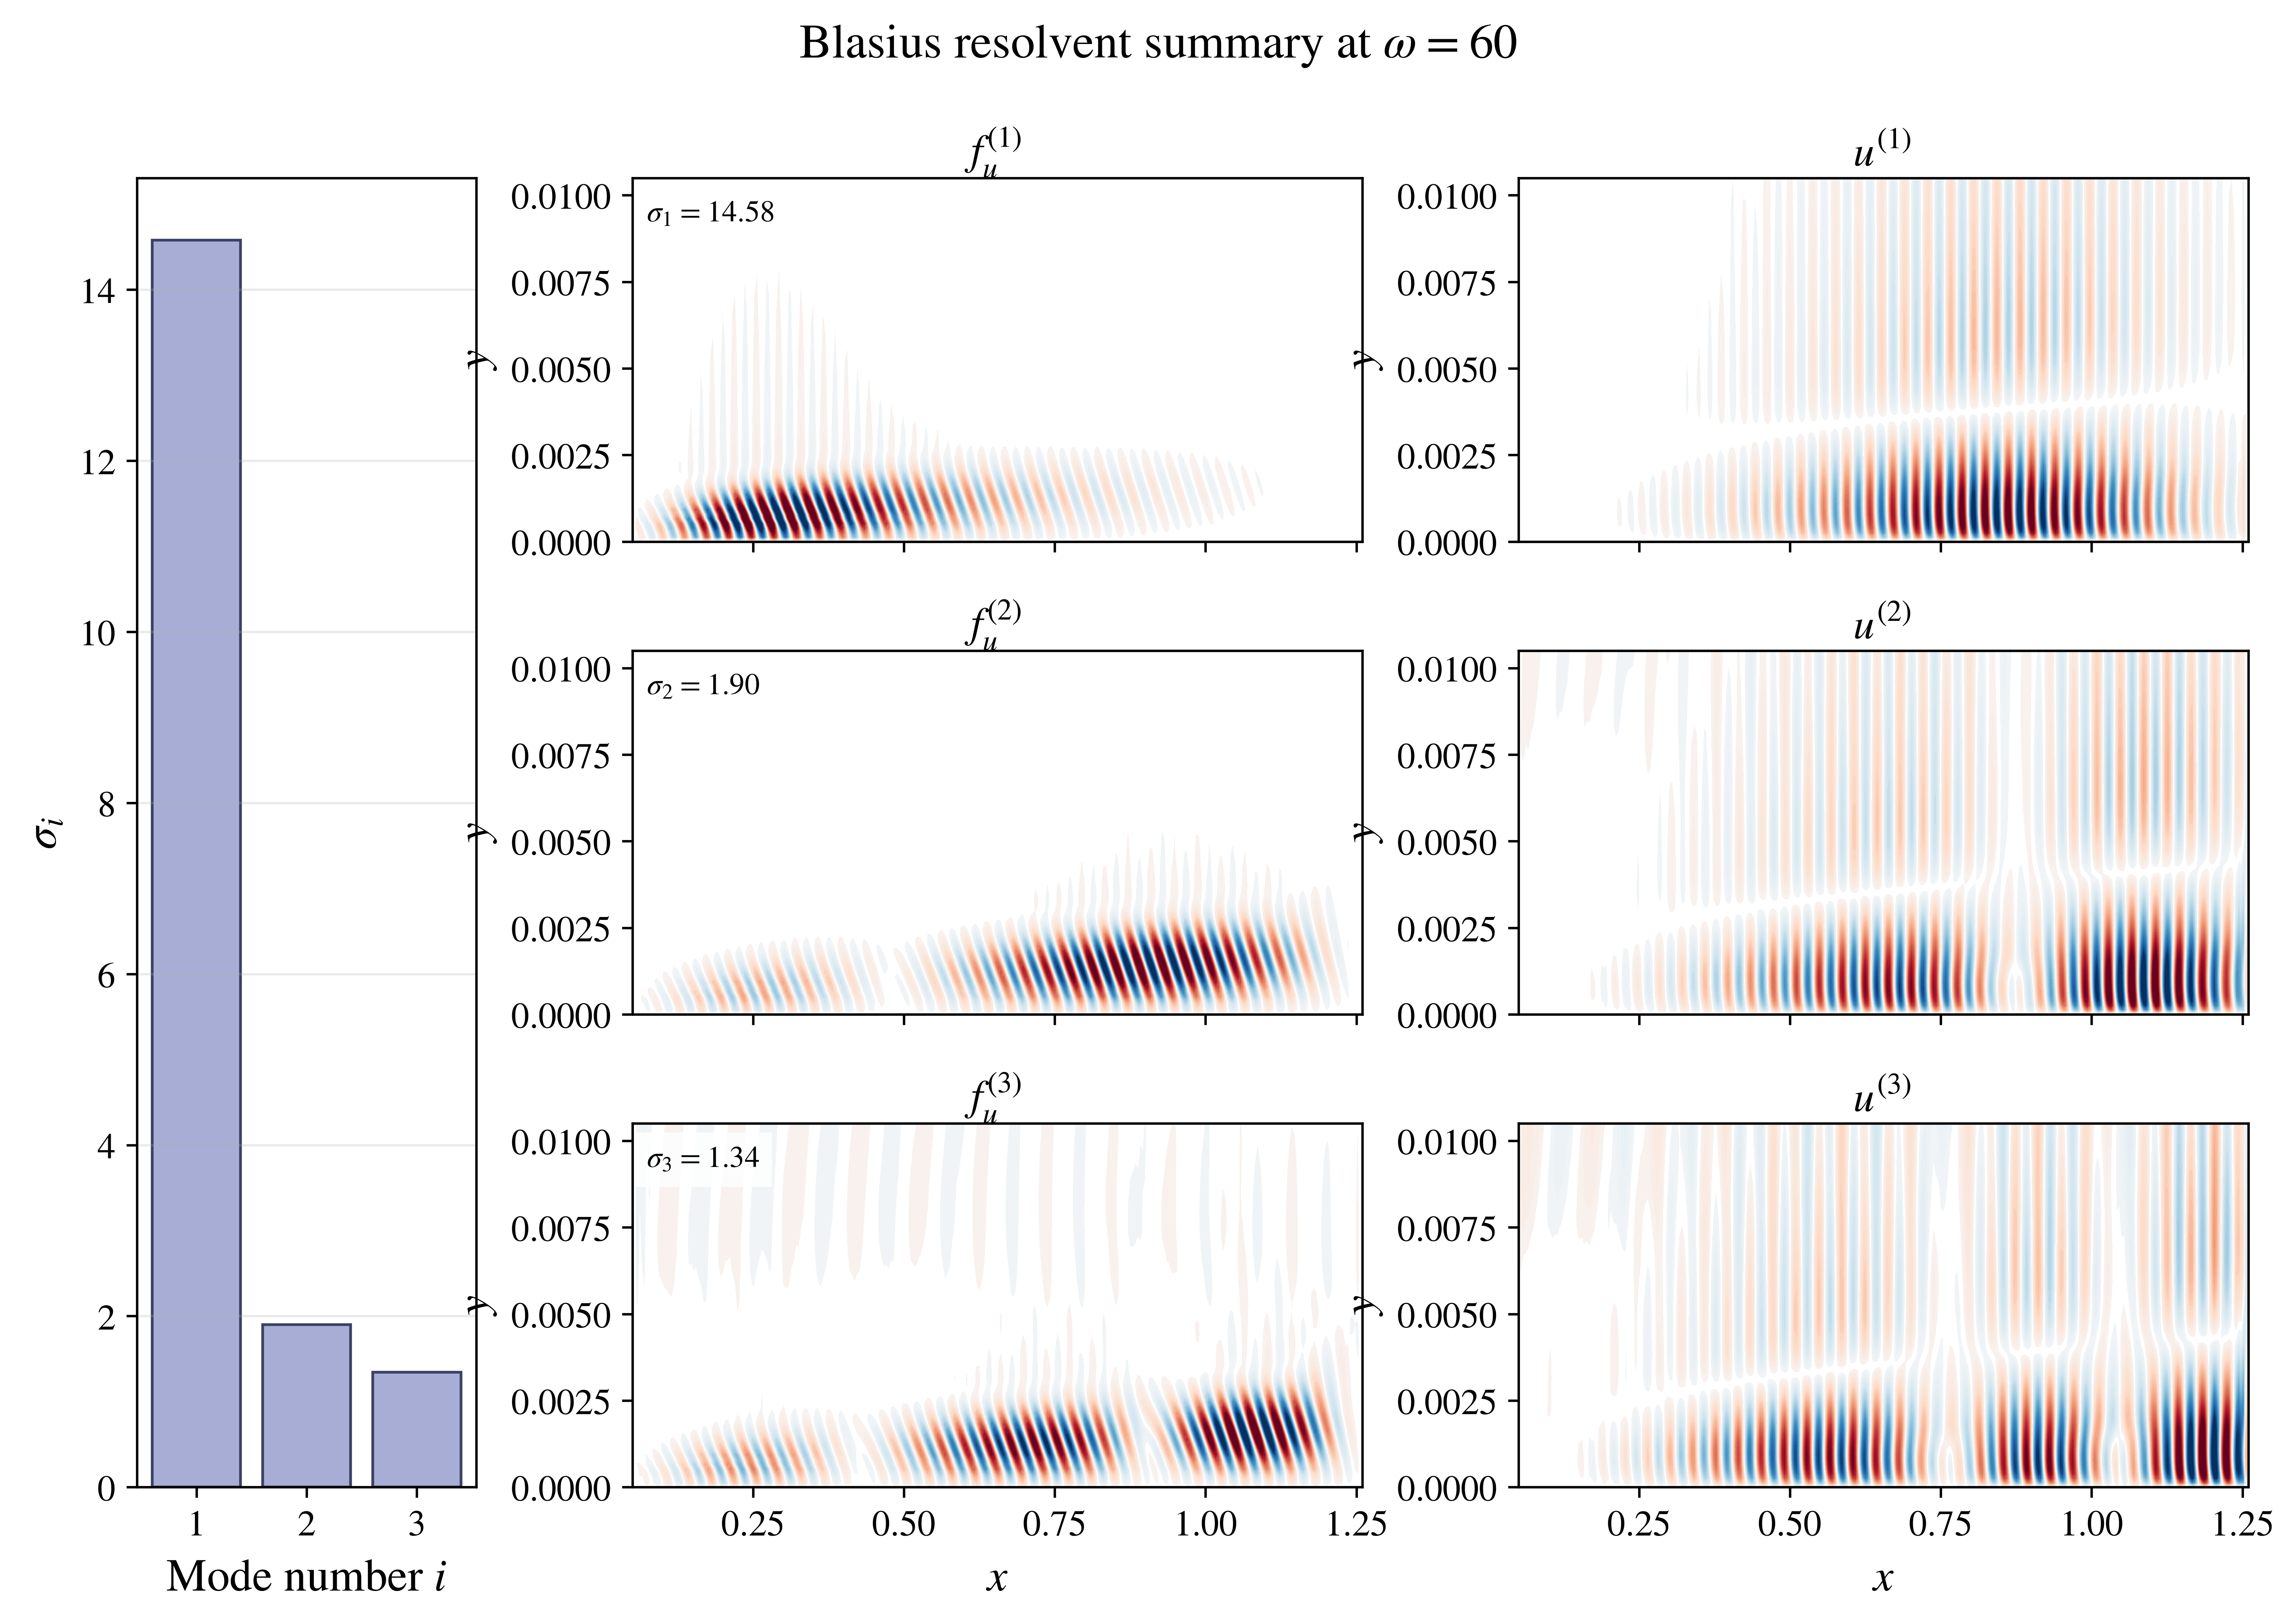

This figure's Python source:
#!/usr/bin/env python3
"""
Example 1: Blasius boundary layer resolvent analysis.

Translates example_1_Blasius.m — computes resolvent gains, optimal forcings
and responses for a compressible Blasius boundary layer.

OUTPUTS:
  - example_1_blasius.npz
  - example_1_blasius.png
  - example_1_blasius_baseflow.png
  - example_1_blasius_support_components.png
USAGE:   python example_1_blasius.py                       # .npz exists → plot only
         rm example_1_blasius.npz && python example_1_blasius.py  # recompute
"""

from __future__ import annotations

import time
from pathlib import Path

import numpy as np

from linstabpy.utils.yaml_io import load_config

from examples._helpers import (
    apply_figure_layout,
    label_axes,
    load_or_compute,
    load_parity_npz,
    parity_npz_get,
    plot_gain_bars,
    plot_scalar_panel,
    plot_signed_panel,
    save_figure,
    set_suptitle,
)

SCRIPT = Path(__file__).resolve()
OUTPUT_NPZ = SCRIPT.with_suffix(".npz")
OUTPUT_PNG = SCRIPT.with_suffix(".png")
OUTPUT_BASEFLOW = OUTPUT_PNG.with_name(f"{OUTPUT_PNG.stem}_baseflow.png")
OUTPUT_SUPPORT = OUTPUT_PNG.with_name(f"{OUTPUT_PNG.stem}_support_components.png")
OUTPUT_SUPPORT_SHARED = OUTPUT_PNG.with_name(
    f"{OUTPUT_PNG.stem}_support_components_shared_limits.png"
)
MATLAB_RESULTS_STEM = "example_1_Blasius_results"


def _load_matlab_gains() -> np.ndarray | None:
    """Load MATLAB gain references when the extracted parity bundle is available."""
    try:
        bundle = load_parity_npz(MATLAB_RESULTS_STEM)
    except FileNotFoundError:
        return None
    return np.asarray(parity_npz_get(bundle, "results_Blasius/gains"), dtype=float).reshape(-1)


def compute(cfg: dict):
    """Run the full Blasius resolvent analysis."""
    import scipy.sparse as sp

    from examples.martini.matlab_baseflow import load_blasius
    from linstabpy.baseflow import sutherland_air
    from linstabpy.mesh import Mesh
    from linstabpy.operators.assembly import build_lnse_system_result
    from linstabpy.operators.energy_norm import compute_chu_norm
    from linstabpy.resolvent.analysis import resolvent_analysis

    solver_cfg = cfg.get("solver")

    # ---- Physical parameters ----
    Re = cfg["Re"]
    Ma = cfg["Ma"]
    Pr = cfg["Pr"]
    kappa = cfg["kappa"]
    T_0 = cfg["T_0"]

    delta = 1.72 / np.sqrt(Re)
    omega = cfg["omega"]
    n_modes = cfg["n_modes"]

    # ---- Grid parameters (MATLAB native resolution) ----
    nx = cfg["nx"]
    ny = cfg["ny"]
    print(f"Blasius resolvent grid: nx={nx}, ny={ny}")
    dx = cfg["dx"]
    x_min = cfg["x_min_factor"] * dx
    x_max = cfg["x_max_base"] + dx
    y_min = 0.0
    y_i = cfg["y_i"]
    y_max = cfg["y_max"]

    # ---- Create computational mesh ----
    xrange = (x_min, x_max)
    yrange = (-1.0, 1.0)
    fd_order = cfg["fd_order"]

    cmesh = Mesh.create(xrange, yrange, nx, ny, fd_order, alpha_filter=cfg["alpha_filter"])

    # ---- Mesh deformation (Hanifi 1996 mapping) ----
    X = cmesh.X.copy()
    Y = cmesh.Y.copy()
    a = y_i * y_max / (y_max - 2 * y_i)
    b = 1 + 2 * a / y_max
    Y_phys = a * (1 + Y) / (b - Y)
    mesh = cmesh.deform(Y_new=Y_phys)

    # ---- Load Blasius base flow ----
    bf = load_blasius(mesh.X, Y_phys, Re=Re, Ma=Ma, Pr=Pr, kappa=kappa, T_0=T_0)
    sutherland_air(bf)

    # ---- Sponge function ----
    x = mesh.X
    y = mesh.Y
    sponge_cfg = cfg["sponge"]
    xs_trans = sponge_cfg["xs_trans"]
    xs_offset = sponge_cfg["xs_offset"]
    ys_trans = sponge_cfg["ys_trans"]
    ys_offset = sponge_cfg["ys_offset"]
    sponge_amp = sponge_cfg["amplitude"]

    sponge = (
        sponge_amp
        / 2
        * np.maximum(
            np.tanh((y - y.max() + ys_offset) / ys_trans) + 1,
            np.tanh(-(x - x.min() - xs_offset) / xs_trans)
            + 1
            + np.tanh((x - x.max() + xs_offset) / xs_trans)
            + 1,
        )
    )
    mesh.sponge = sponge

    # ---- Assemble LNSE operator ----
    kx = cfg["kx"]
    assembly_backend = cfg.get("assembly_backend")
    t_lnse = time.perf_counter()
    lnse_system = build_lnse_system_result(
        mesh,
        bf,
        kx=kx,
        model=cfg.get("model", "2D"),
        bc_recipe=cfg["bc"]["recipe"],
        bc_penalty=cfg["bc"]["penalty"],
        backend=assembly_backend,
        solver_cfg=solver_cfg,
    )
    L0 = lnse_system.operator
    idx = lnse_system.idx
    bc_indices = lnse_system.bc_indices
    t_lnse = time.perf_counter() - t_lnse

    # ---- Energy norm ----
    p = mesh.used_ind
    W_int = mesh.W.ravel(order="F")[p]
    RHO_p = bf.RHO.ravel(order="F")[p]
    T_p = bf.T.ravel(order="F")[p]
    W_diag, invW_diag = compute_chu_norm(W_int, RHO_p, T_p, kappa, Ma, mesh.ngp)

    # ---- Input/output matrices ----
    var_map = {"rho": "rho_j", "u": "u_j", "v": "v_j", "w": "w_j", "T": "T_j"}
    B_diag = np.ones(mesh.ngp * 5)
    for var_name in cfg.get("forcing_zero_vars", []):
        B_diag[idx[var_map[var_name]]] = 0.0
    B_diag[bc_indices] = 0.0
    B_mat = sp.diags(B_diag).tocsc()
    C_mat = B_mat.copy()

    # ---- Resolvent analysis ----
    t_resolvent = time.perf_counter()
    (
        gains,
        responses,
        forcings,
        svd_residuals_fwd,
        svd_residuals_adj,
    ) = resolvent_analysis(
        L0,
        omega,
        n_modes,
        W_diag,
        B_mat=B_mat,
        C_mat=C_mat,
        filter_fn=mesh.filters.filter if mesh.filters is not None else None,
        filter_ct_fn=mesh.filters.filter_ct if mesh.filters is not None else None,
        solver_cfg=solver_cfg,
        residuals=True,
    )
    t_resolvent = time.perf_counter() - t_resolvent
    print(
        f"Blasius timing: build_lnse_operator={t_lnse:.2f}s, resolvent_analysis={t_resolvent:.2f}s"
    )

    print(f"Resolvent gains: {gains}")

    # ---- SVD self-residuals -----------------------------------------------
    # MATLAB used 5-output lu(A) (UMFPACK) + ARPACK eigs at tol=eps=2.2e-16,
    # default subspace opts.p = 2*nEig+1.  Python uses MUMPS/METIS + SLEPc EPS
    # at tol=1e-12, ncv = max(2*n_modes+3, 20).  Different fill-reducing
    # orderings (UMFPACK vs MUMPS/METIS) yield eigenvectors that differ at the
    # O(eps*cond) level; the resulting gain mismatch (~0.54% for this case) is
    # structural, not a bug.  The SVD residuals are the primary closure
    # criterion: if the triplets (sigma, u, v) satisfy the discrete resolvent
    # equations to near-machine precision the result is correct independently
    # of the MATLAB reference.
    # ---- Save results ----
    np.savez_compressed(
        OUTPUT_NPZ,
        gains=gains,
        responses=responses,
        forcings=forcings,
        svd_residuals_fwd=svd_residuals_fwd,
        svd_residuals_adj=svd_residuals_adj,
        omega=omega,
        Re=Re,
        Ma=Ma,
        X=mesh.X,
        Y=mesh.Y,
        ngp=mesh.ngp,
        baseflow_u=bf.U,
    )
    print(f"Results saved to {OUTPUT_NPZ}")


def _load_baseflow_u(data) -> np.ndarray:
    """Reload the Blasius baseflow when the cached NPZ predates the figure schema."""
    if "baseflow_u" in data:
        return np.asarray(data["baseflow_u"], dtype=float)
    try:
        bundle = load_parity_npz(MATLAB_RESULTS_STEM)
    except FileNotFoundError:
        bundle = None
    if bundle is not None:
        return np.asarray(parity_npz_get(bundle, "results_Blasius/baseFlow/U"), dtype=float).T
    from examples.martini.matlab_baseflow import load_blasius

    return np.asarray(
        load_blasius(
            np.asarray(data["X"], dtype=float),
            np.asarray(data["Y"], dtype=float),
            Re=float(np.asarray(data["Re"]).reshape(-1)[0]),
            Ma=float(np.asarray(data["Ma"]).reshape(-1)[0]),
            Pr=0.7,
            kappa=1.4,
            T_0=273.15,
        ).U,
        dtype=float,
    )


def _component(
    matrix: np.ndarray, ngp: int, component: int, mode_index: int, shape: tuple[int, int]
) -> np.ndarray:
    """Extract one state component from a flattened mode matrix."""
    start = component * ngp
    stop = (component + 1) * ngp
    return np.asarray(matrix[start:stop, mode_index], dtype=complex).reshape(shape, order="F")


def plot(data):
    """Plot publication-style Blasius summary and support figures."""
    import matplotlib.pyplot as plt

    gains = np.asarray(data["gains"], dtype=float).reshape(-1)
    responses = np.asarray(data["responses"], dtype=complex)
    forcings = np.asarray(data["forcings"], dtype=complex)
    X = np.asarray(data["X"], dtype=float)
    Y = np.asarray(data["Y"], dtype=float)
    ngp = int(data["ngp"])
    shape = X.shape
    n_plot = min(3, len(gains))
    xlim = (float(np.min(X)), float(np.max(X)))
    ylim = (0.0, 0.0105)
    baseflow_u = _load_baseflow_u(data)

    fig_base, ax_base = plt.subplots(1, 1, figsize=(5.8, 2.0))
    plot_scalar_panel(
        ax_base,
        X,
        Y,
        baseflow_u,
        title=r"Blasius boundary-layer baseflow $u/U_\infty$",
        cmap="cividis",
        xlim=xlim,
        ylim=(0.0, 0.015),
        aspect="auto",
        levels=101,
        colorbar_kwargs={"pad": 0.012},
        title_pad=4.0,
    )
    label_axes(ax_base)
    ax_base.annotate(
        r"$U_\infty$",
        xy=(0.78, 0.82),
        xytext=(0.58, 0.82),
        xycoords="axes fraction",
        textcoords="axes fraction",
        arrowprops={"arrowstyle": "->", "lw": 1.4, "color": "black"},
        fontsize=8,
        va="center",
    )
    save_figure(fig_base, OUTPUT_BASEFLOW)

    fig = plt.figure(figsize=(6.6, 4.4))
    grid = fig.add_gridspec(
        n_plot,
        3,
        width_ratios=(1.0, 2.15, 2.15),
        hspace=0.30,
        wspace=0.26,
    )
    ax_gain = fig.add_subplot(grid[:, 0])
    plot_gain_bars(ax_gain, gains[:n_plot], matlab_gains=_load_matlab_gains())

    for i in range(n_plot):
        f_u = _component(forcings, ngp, 1, i, shape)
        r_u = _component(responses, ngp, 1, i, shape)
        ax_f = fig.add_subplot(grid[i, 1])
        ax_r = fig.add_subplot(grid[i, 2])
        plot_signed_panel(
            ax_f,
            X,
            Y,
            np.real(f_u),
            title=rf"$f_u^{{({i + 1})}}$",
            xlim=xlim,
            ylim=ylim,
            aspect="auto",
            colorbar=False,
            title_pad=4.0,
        )
        plot_signed_panel(
            ax_r,
            X,
            Y,
            np.real(r_u),
            title=rf"$u^{{({i + 1})}}$",
            xlim=xlim,
            ylim=ylim,
            aspect="auto",
            colorbar=False,
            title_pad=4.0,
        )
        ax_f.text(
            0.02,
            0.88,
            rf"$\sigma_{i + 1}={gains[i]:.2f}$",
            transform=ax_f.transAxes,
            fontsize=10,
            bbox={"facecolor": "white", "alpha": 0.85, "edgecolor": "none"},
        )
        ax_f.set_ylabel(r"$y$")
        ax_r.set_ylabel(r"$y$")
        if i < n_plot - 1:
            ax_f.set_xticklabels([])
            ax_r.set_xticklabels([])
        else:
            ax_f.set_xlabel(r"$x$")
            ax_r.set_xlabel(r"$x$")
    set_suptitle(fig, r"Blasius resolvent summary at $\omega = 60$", y=0.972)
    apply_figure_layout(fig, rect=(0.0, 0.0, 1.0, 0.94), pad=0.7)
    save_figure(fig, OUTPUT_PNG)

    fig_support, axes_support = plt.subplots(
        2,
        2,
        figsize=(6.4, 4.0),
        gridspec_kw={"wspace": 0.16, "hspace": 0.28},
    )
    support_fields = [
        (_component(forcings, ngp, 1, 0, shape), r"Forcing $f_u^{(1)}$"),
        (_component(responses, ngp, 1, 0, shape), r"Response $u^{(1)}$"),
        (_component(forcings, ngp, 2, 0, shape), r"Forcing $f_v^{(1)}$"),
        (_component(responses, ngp, 2, 0, shape), r"Response $v^{(1)}$"),
    ]
    for ax, (field, title) in zip(axes_support.flat, support_fields):
        plot_signed_panel(
            ax,
            X,
            Y,
            np.real(field),
            title=title,
            xlim=xlim,
            ylim=ylim,
            aspect="auto",
            title_pad=4.0,
        )
        label_axes(ax)
    set_suptitle(fig_support, "Blasius support panels for the leading mode", y=0.97)
    apply_figure_layout(fig_support, rect=(0.0, 0.0, 1.0, 0.94), pad=0.7)
    save_figure(fig_support, OUTPUT_SUPPORT)

    support_limit = max(float(np.max(np.abs(np.real(field)))) for field, _ in support_fields)
    fig_support_shared, axes_support_shared = plt.subplots(
        2,
        2,
        figsize=(6.4, 4.0),
        gridspec_kw={"wspace": 0.16, "hspace": 0.28},
    )
    for ax, (field, title) in zip(axes_support_shared.flat, support_fields):
        plot_signed_panel(
            ax,
            X,
            Y,
            np.real(field),
            title=title,
            xlim=xlim,
            ylim=ylim,
            aspect="auto",
            title_pad=4.0,
            robust_percentile=None,
            vmin=-support_limit,
            vmax=support_limit,
        )
        label_axes(ax)
    set_suptitle(
        fig_support_shared,
        "Blasius support panels with shared color limits",
        y=0.97,
    )
    apply_figure_layout(fig_support_shared, rect=(0.0, 0.0, 1.0, 0.94), pad=0.7)
    save_figure(fig_support_shared, OUTPUT_SUPPORT_SHARED)


def main():
    cfg = load_config(SCRIPT.with_suffix(".yaml"))
    data = load_or_compute(OUTPUT_NPZ, lambda: compute(cfg))
    plot(data)


if __name__ == "__main__":
    main()
